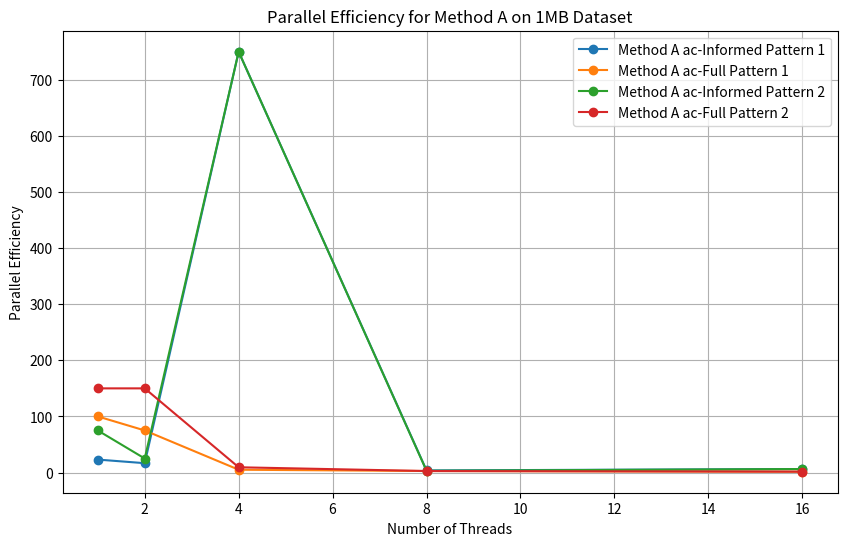
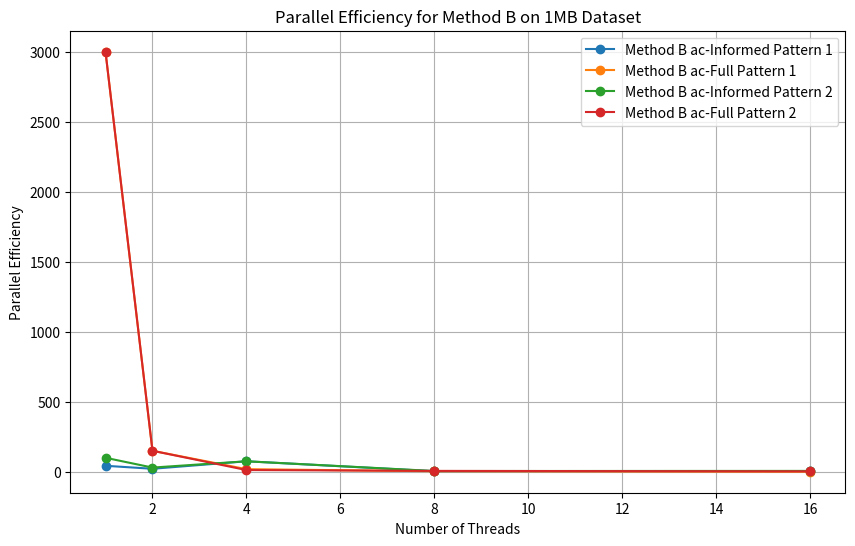
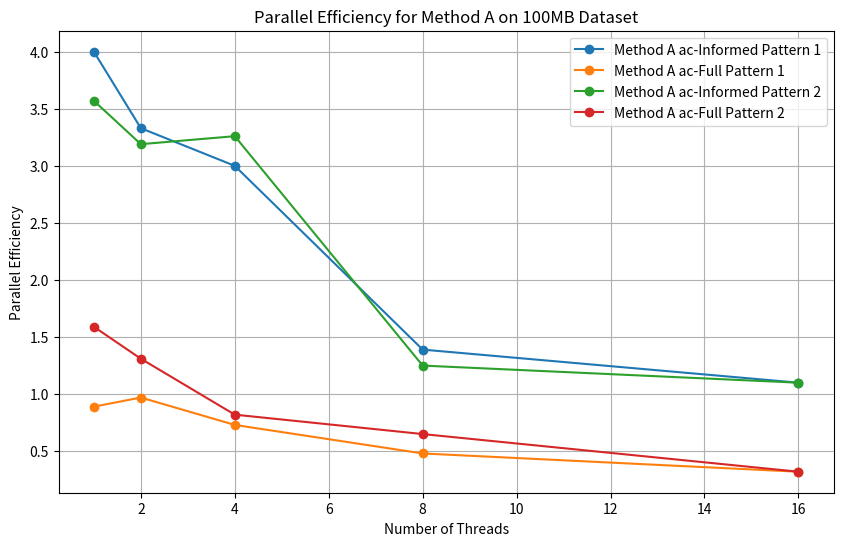
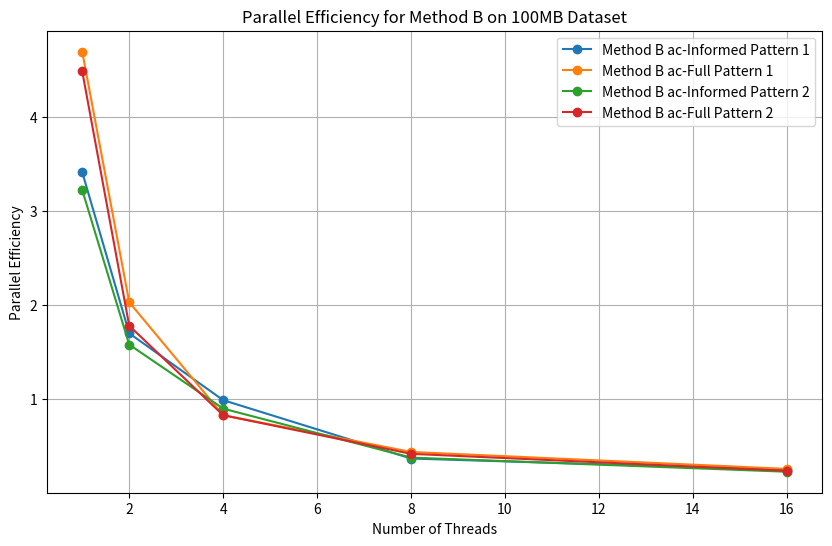
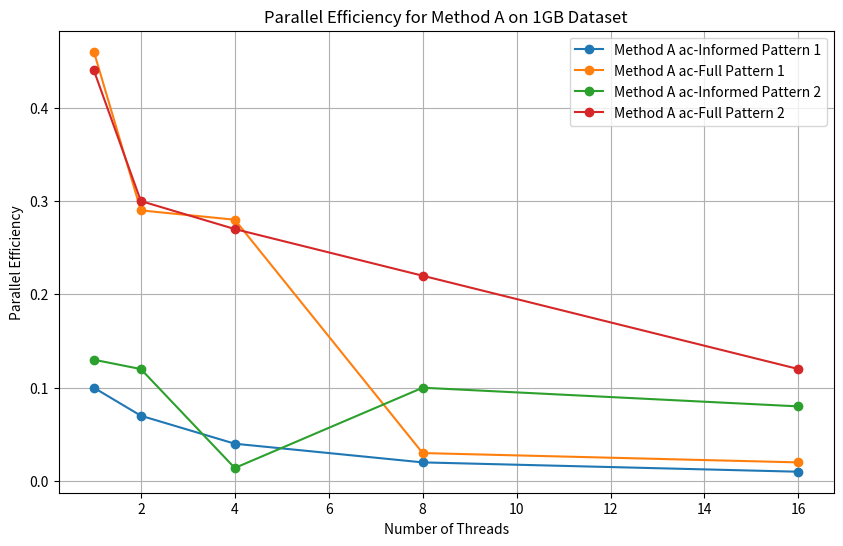
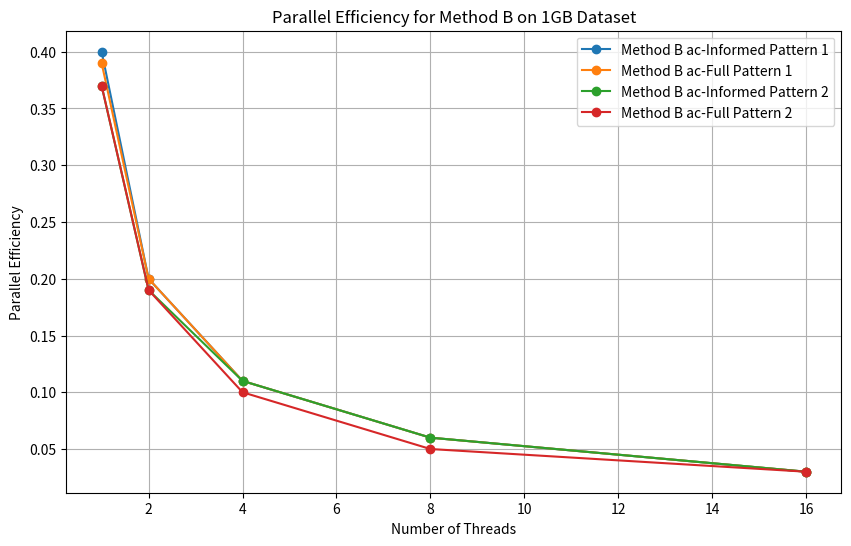

Source code (Python) for these figures, in order:
import matplotlib.pyplot as plt
# For each method and pattern combination, insert values in the specified order

# Method A, ac-Informed
efficiency_a_ac_informed_pattern1_1mb = [23.08, 16.67, 750, 3.75, 6.25]  # data1-1mb + pattern1
efficiency_a_ac_informed_pattern1_100mb = [4, 3.33, 3, 1.39, 1.10]  # data1-100mb + pattern1
efficiency_a_ac_informed_pattern2_1mb = [75, 25, 750, 3.12, 6.25]  # data1-1mb + pattern2
efficiency_a_ac_informed_pattern2_100mb = [3.57, 3.19, 3.26, 1.25, 1.10]  # data1-100mb + pattern2
efficiency_a_ac_informed_pattern1_1gb = [0.10, 0.07, 0.04, 0.02, 0.01]  # data-1gb + pattern1
efficiency_a_ac_informed_pattern2_1gb = [0.13, 0.12, 0.014, 0.10, 0.08]  # data-1gb + pattern 2

# Method A, ac-Full
efficiency_a_ac_full_pattern1_1mb = [100, 75, 5, 2.68, 1.44]  # data1-1mb + pattern1
efficiency_a_ac_full_pattern1_100mb = [0.89, 0.97, 0.73, 0.48, 0.32]  # data1-100mb + pattern1
efficiency_a_ac_full_pattern2_1mb = [150, 150, 9.37, 2.68, 1.56]  # data1-1mb + pattern2
efficiency_a_ac_full_pattern2_100mb = [1.59, 1.31, 0.82, 0.65, 0.32]  # data1-100mb + pattern2
efficiency_a_ac_full_pattern1_1gb = [0.46, 0.29, 0.28, 0.03, 0.02]  # data-1gb + pattern1
efficiency_a_ac_full_pattern2_1gb = [0.44, 0.30, 0.27, 0.22, 0.12]  # data-1gb + pattern 2

# Method B, ac-Informed
efficiency_b_ac_informed_pattern1_1mb = [42.86, 21.43, 75, 4.17, 4.69]  # data1-1mb + pattern1
efficiency_b_ac_informed_pattern1_100mb = [3.41, 1.70, 0.99, 0.37, 0.25]  # data1-100mb + pattern1
efficiency_b_ac_informed_pattern2_1mb = [100, 30, 75, 5.38, 6.25]  # data1-1mb + pattern2
efficiency_b_ac_informed_pattern2_100mb = [3.22, 1.58, 0.90, 0.38, 0.23]  # data1-100mb + pattern2
efficiency_b_ac_informed_pattern1_1gb = [0.40, 0.20, 0.11, 0.06, 0.03]  # data-1gb + pattern1
efficiency_b_ac_informed_pattern2_1gb = [0.37, 0.19, 0.11, 0.06, 0.03]  # data-1gb + pattern 2

# Method B, ac-Full
efficiency_b_ac_full_pattern1_1mb = [3000, 150, 18.75, 3.75, 0.43]  # data1-1mb + pattern1
efficiency_b_ac_full_pattern1_100mb = [4.69, 2.03, 0.83, 0.44, 0.26]  # data1-100mb + pattern1
efficiency_b_ac_full_pattern2_1mb = [3000, 150, 12.5, 6.25, 3.125]  # data1-1mb + pattern2
efficiency_b_ac_full_pattern2_100mb = [4.48, 1.78, 0.83, 0.42, 0.24]  # data1-100mb + pattern2
efficiency_b_ac_full_pattern1_1gb = [0.39, 0.20, 0.11, 0.06, 0.03]  # data-1gb + pattern1
efficiency_b_ac_full_pattern2_1gb = [0.37, 0.19, 0.10, 0.05, 0.03]  # data-1gb + pattern 2

# Thread counts for x-axis
threads = [1, 2, 4, 8, 16]

# Function for plotting parallel efficiency
def plot_parallel_efficiency(method, dataset_size, pattern1_informed, pattern1_full, pattern2_informed, pattern2_full):
    plt.figure(figsize=(10, 6))
    plt.plot(threads, pattern1_informed, label=f'{method} ac-Informed Pattern 1', marker='o')
    plt.plot(threads, pattern1_full, label=f'{method} ac-Full Pattern 1', marker='o')
    plt.plot(threads, pattern2_informed, label=f'{method} ac-Informed Pattern 2', marker='o')
    plt.plot(threads, pattern2_full, label=f'{method} ac-Full Pattern 2', marker='o')
    plt.xlabel('Number of Threads')
    plt.ylabel('Parallel Efficiency')
    plt.title(f'Parallel Efficiency for {method} on {dataset_size} Dataset')
    plt.legend()
    plt.grid(True)
    plt.savefig(f"ac-Efficiency-{method}-{dataset_size}.png")
    plt.show()

# Plot for each dataset
plot_parallel_efficiency('Method A', '1MB', efficiency_a_ac_informed_pattern1_1mb, efficiency_a_ac_full_pattern1_1mb, efficiency_a_ac_informed_pattern2_1mb, efficiency_a_ac_full_pattern2_1mb)
plot_parallel_efficiency('Method B', '1MB', efficiency_b_ac_informed_pattern1_1mb, efficiency_b_ac_full_pattern1_1mb, efficiency_b_ac_informed_pattern2_1mb, efficiency_b_ac_full_pattern2_1mb)

plot_parallel_efficiency('Method A', '100MB', efficiency_a_ac_informed_pattern1_100mb, efficiency_a_ac_full_pattern1_100mb, efficiency_a_ac_informed_pattern2_100mb, efficiency_a_ac_full_pattern2_100mb)
plot_parallel_efficiency('Method B', '100MB', efficiency_b_ac_informed_pattern1_100mb, efficiency_b_ac_full_pattern1_100mb, efficiency_b_ac_informed_pattern2_100mb, efficiency_b_ac_full_pattern2_100mb)

plot_parallel_efficiency('Method A', '1GB', efficiency_a_ac_informed_pattern1_1gb, efficiency_a_ac_full_pattern1_1gb, efficiency_a_ac_informed_pattern2_1gb, efficiency_a_ac_full_pattern2_1gb)
plot_parallel_efficiency('Method B', '1GB', efficiency_b_ac_informed_pattern1_1gb, efficiency_b_ac_full_pattern1_1gb, efficiency_b_ac_informed_pattern2_1gb, efficiency_b_ac_full_pattern2_1gb)
